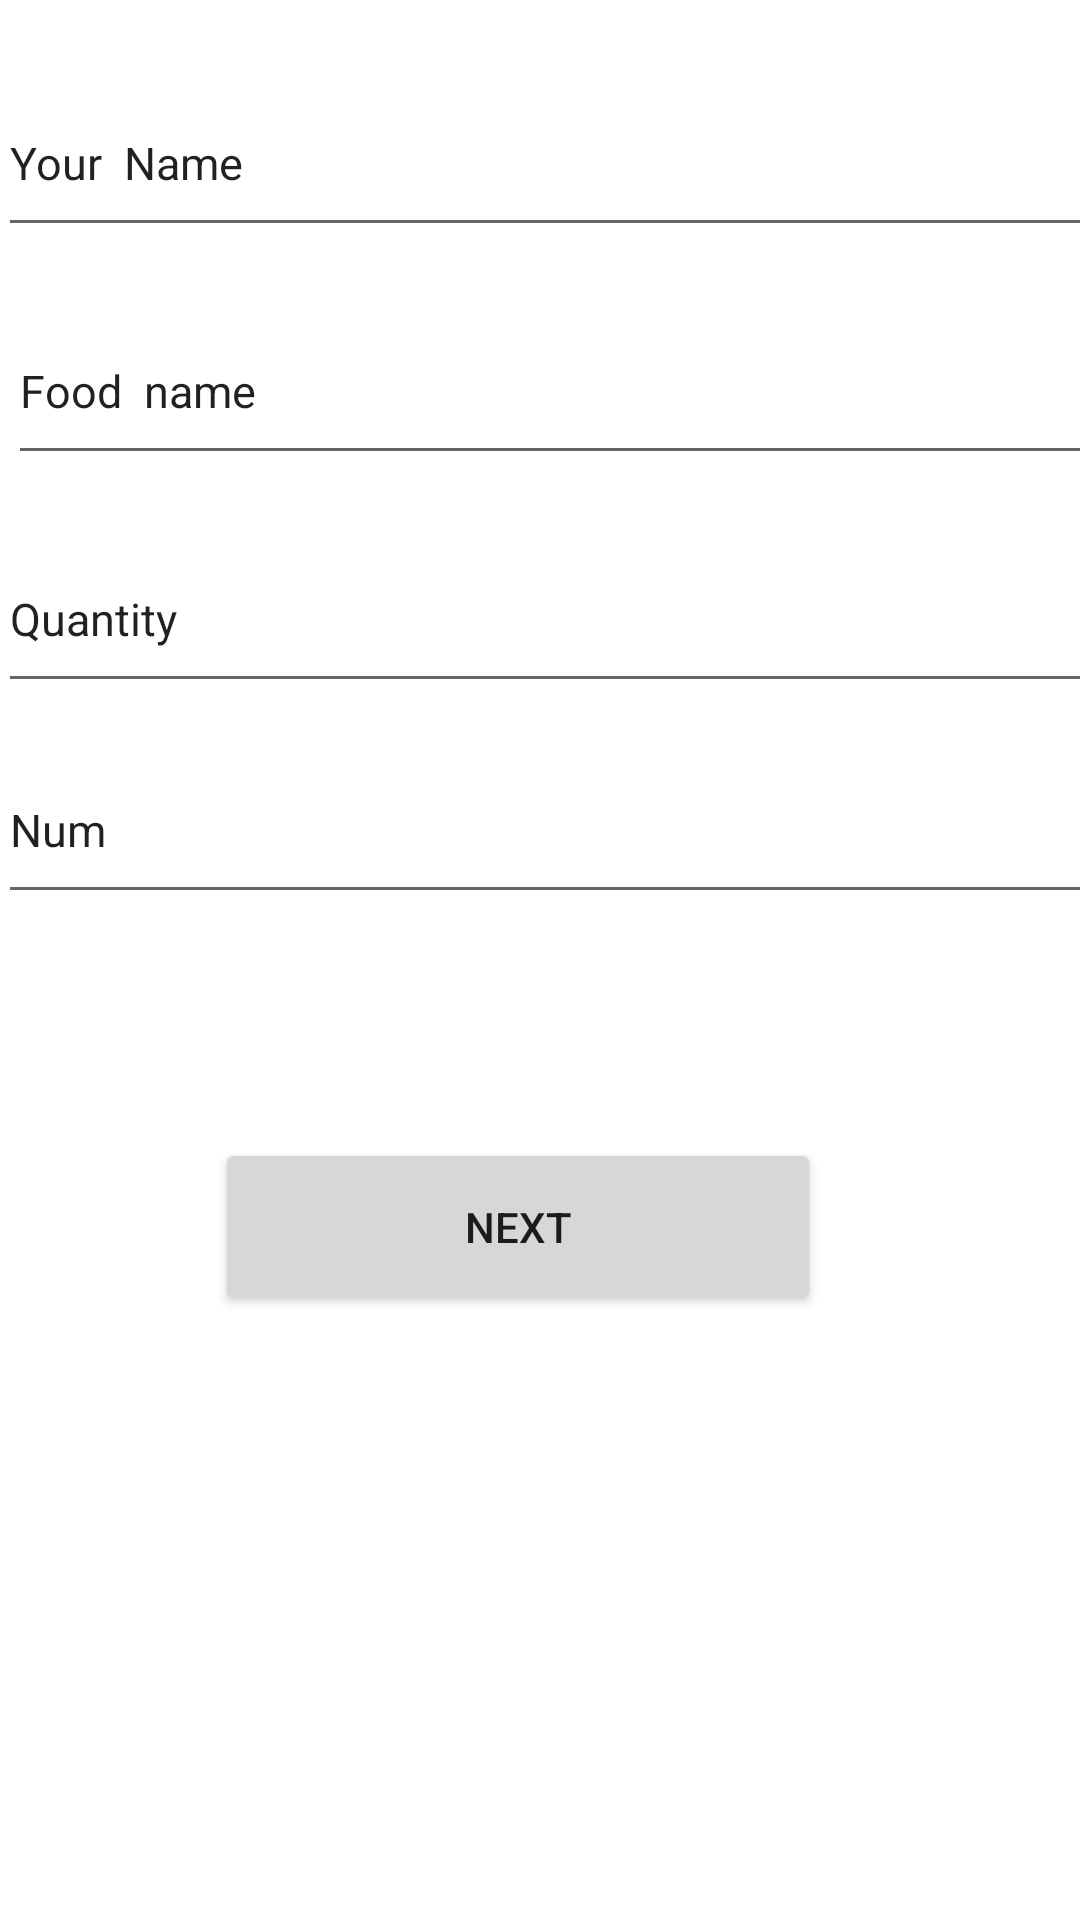

Write the Android layout XML for this screen, with the resource values it uses.
<!-- AndroidManifest.xml: application theme Theme.FWMP -->
<!-- res/layout/activity_display.xml -->
<?xml version="1.0" encoding="utf-8"?>
<androidx.constraintlayout.widget.ConstraintLayout xmlns:android="http://schemas.android.com/apk/res/android"
    xmlns:app="http://schemas.android.com/apk/res-auto"
    xmlns:tools="http://schemas.android.com/tools"

    android:layout_width="match_parent"
    android:layout_height="match_parent"
    tools:context=".DisplayActivity"
    android:background="@drawable/new_login">

    <EditText
        android:id="@+id/name"
        android:layout_width="366dp"
        android:layout_height="59dp"
        android:ems="10"
        android:inputType="textPersonName"
        android:text="Your  Name"
        android:textSize="15sp"
        app:layout_constraintBottom_toBottomOf="parent"
        app:layout_constraintEnd_toEndOf="parent"
        app:layout_constraintHorizontal_bias="0.222"
        app:layout_constraintStart_toStartOf="parent"
        app:layout_constraintTop_toTopOf="parent"
        app:layout_constraintVertical_bias="0.04" />

    <EditText
        android:id="@+id/foodname"
        android:layout_width="366dp"
        android:layout_height="59dp"
        android:layout_marginStart="4dp"
        android:ems="10"
        android:inputType="textPersonName"
        android:text="Food  name"
        android:textSize="15sp"
        app:layout_constraintBottom_toBottomOf="parent"
        app:layout_constraintEnd_toEndOf="parent"
        app:layout_constraintHorizontal_bias="0.146"
        app:layout_constraintStart_toStartOf="parent"
        app:layout_constraintTop_toBottomOf="@+id/name"
        app:layout_constraintVertical_bias="0.034"
        tools:ignore="HardcodedText"
        android:layout_marginLeft="4dp" />

    <EditText
        android:id="@+id/quantity"
        android:layout_width="366dp"
        android:layout_height="59dp"
        android:ems="10"
        android:inputType="textPersonName"
        android:text="Quantity"
        android:textSize="15sp"
        app:layout_constraintBottom_toBottomOf="parent"
        app:layout_constraintEnd_toEndOf="parent"
        app:layout_constraintHorizontal_bias="0.222"
        app:layout_constraintStart_toStartOf="parent"
        app:layout_constraintTop_toBottomOf="@+id/foodname"
        app:layout_constraintVertical_bias="0.04000002" />
    <EditText
        android:id="@+id/num"
        android:layout_width="366dp"
        android:layout_height="59dp"
        android:ems="10"
        android:inputType="textPersonName"
        android:textSize="15sp"
        android:text="Num"
        app:layout_constraintBottom_toBottomOf="parent"
        app:layout_constraintEnd_toEndOf="parent"
        app:layout_constraintHorizontal_bias="0.222"
        app:layout_constraintStart_toStartOf="parent"
        app:layout_constraintTop_toBottomOf="@+id/foodname"
        app:layout_constraintVertical_bias="0.207"/>

    <Button
        android:id="@+id/btnloc"
        android:layout_width="202dp"
        android:layout_height="59dp"
        android:text="Next"
        app:layout_constraintBottom_toBottomOf="parent"
        app:layout_constraintEnd_toEndOf="parent"
        app:layout_constraintHorizontal_bias="0.454"
        app:layout_constraintStart_toStartOf="parent"
        app:layout_constraintTop_toBottomOf="@+id/quantity"
        app:layout_constraintVertical_bias="0.418" />


</androidx.constraintlayout.widget.ConstraintLayout>
<!-- resources referenced by this layout -->
<resources>
  <style name="Theme.FWMP" parent="Theme.MaterialComponents.DayNight.NoActionBar">
          
          <item name="colorPrimary">@color/purple_500</item>
          <item name="colorPrimaryVariant">@color/purple_700</item>
          <item name="colorOnPrimary">@color/white</item>
          
          <item name="colorSecondary">@color/teal_200</item>
          <item name="colorSecondaryVariant">@color/teal_700</item>
          <item name="colorOnSecondary">@color/black</item>
          
          <item name="android:statusBarColor" tools:targetApi="l">?attr/colorPrimaryVariant</item>
          
      </style>
  <!-- not gathered from this repository: default colours our renderer supplied (Android Studio template values) -->
  <color name="purple_500">#FF6200EE</color>
  <color name="purple_700">#FF3700B3</color>
  <color name="teal_200">#FF03DAC5</color>
  <color name="teal_700">#FF018786</color>
  <color name="black">#FF000000</color>
  <color name="white">#FFFFFFFF</color>
</resources>
